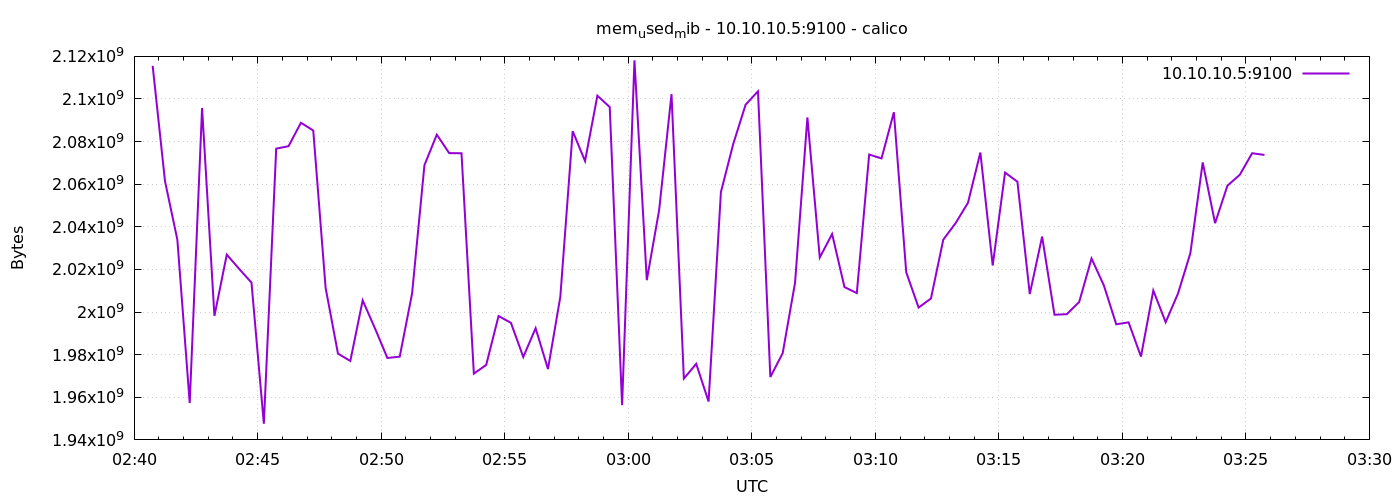

The table this chart was drawn from, first rows:
1776739245	2115575808
1776739275	2061418496
1776739305	2033926144
1776739335	1957277696
1776739365	2095788032
1776739395	1998192640
1776739425	2026942464
1776739455	2020270080
1776739485	2013806592
1776739515	1947594752
1776739545	2076684288
1776739575	2077855744
1776739605	2088841216
1776739635	2085212160
1776739665	2011373568
1776739695	1980510208
1776739725	1977032704
1776739755	2005475328
1776739785	1992294400
1776739815	1978462208
1776739845	1979068416
1776739875	2008731648
1776739905	2068930560
1776739935	2083274752
1776739965	2074603520
1776739995	2074525696
1776740025	1971093504
1776740055	1975193600
1776740085	1998139392
1776740115	1994944512
1776740145	1978920960
1776740175	1992429568
1776740205	1973248000
1776740235	2007171072
1776740265	2084904960
1776740295	2070880256
1776740325	2101555200
1776740355	2096209920
1776740385	1956290560
1776740415	2118139904
1776740445	2014957568
1776740475	2047918080
1776740505	2102272000
1776740535	1968787456
1776740565	1975697408
1776740595	1958002688
1776740625	2056355840
1776740655	2078973952
1776740685	2097356800
1776740715	2103611392
1776740745	1969520640
1776740775	1980702720
1776740805	2013765632
1776740835	2091360256
1776740865	2025607168
1776740895	2036645888
1776740925	2011721728
1776740955	2008903680
1776740985	2073939968
1776741015	2072109056
1776741045	2093780992
... 30 more rows
